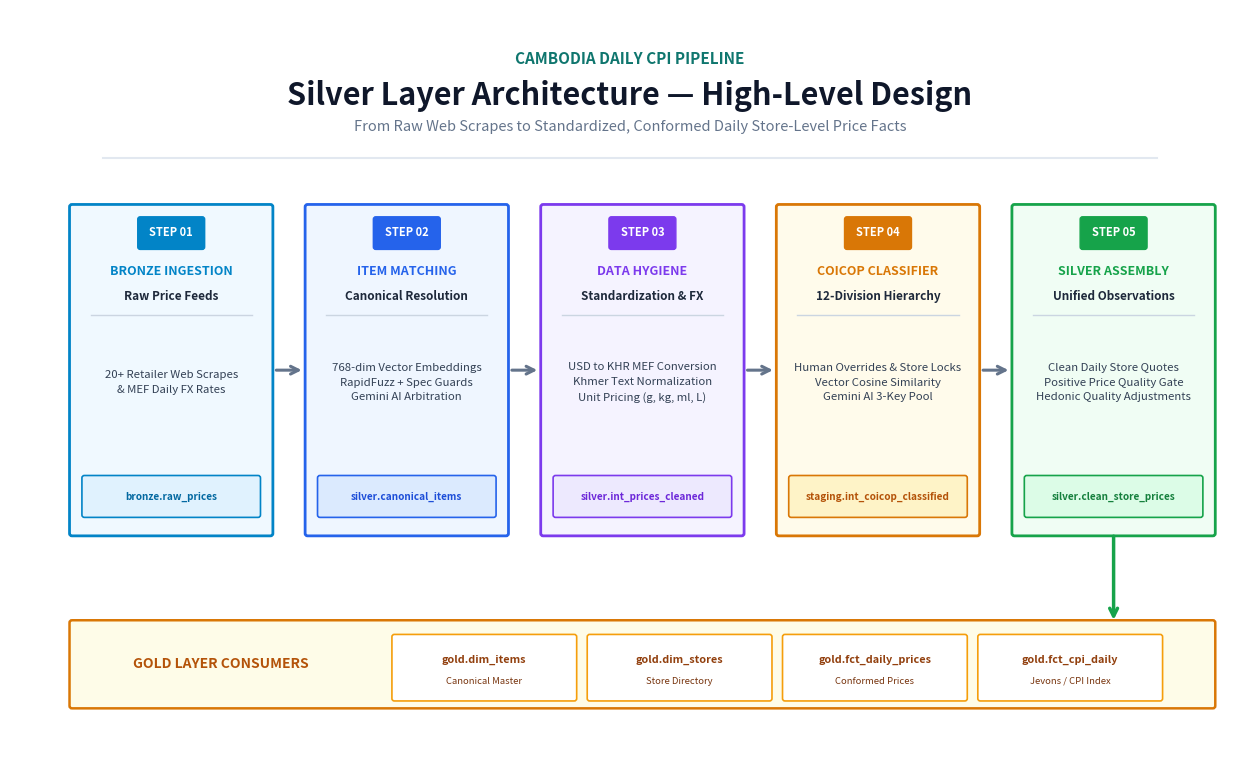

Here is the Python script that generated this plot:
"""
Silver Layer Architecture Diagram — Clean, High-Level Minimalist Design
Pure White Background (#FFFFFF) • Clean Visual Flow • Modern Typography & Spacing
"""

import matplotlib
matplotlib.use('Agg')
import matplotlib.pyplot as plt
from matplotlib.patches import FancyBboxPatch

# Canvas Setup with Pure White Background (Landscape 16:10 format)
fig, ax = plt.subplots(1, 1, figsize=(16, 9.6))
ax.set_xlim(0, 20)
ax.set_ylim(0, 12)
ax.axis('off')
fig.patch.set_facecolor('#FFFFFF')
ax.set_facecolor('#FFFFFF')

# ── Color Palette (Modern, Clean, High Contrast) ──
C_WHITE = '#FFFFFF'
C_DARK = '#0F172A'
C_MUTED = '#64748B'

# High-Level Step Configs
STEPS = [
    {
        "num": "01",
        "title": "BRONZE INGESTION",
        "sub": "Raw Price Feeds",
        "desc": "20+ Retailer Web Scrapes\n& MEF Daily FX Rates",
        "border": "#0284C7",
        "bg": "#F0F9FF",
        "tag": "bronze.raw_prices",
        "tag_bg": "#E0F2FE",
        "tag_col": "#0369A1"
    },
    {
        "num": "02",
        "title": "ITEM MATCHING",
        "sub": "Canonical Resolution",
        "desc": "768-dim Vector Embeddings\nRapidFuzz + Spec Guards\nGemini AI Arbitration",
        "border": "#2563EB",
        "bg": "#EFF6FF",
        "tag": "silver.canonical_items",
        "tag_bg": "#DBEAFE",
        "tag_col": "#1D4ED8"
    },
    {
        "num": "03",
        "title": "DATA HYGIENE",
        "sub": "Standardization & FX",
        "desc": "USD to KHR MEF Conversion\nKhmer Text Normalization\nUnit Pricing (g, kg, ml, L)",
        "border": "#7C3AED",
        "bg": "#F5F3FF",
        "tag": "silver.int_prices_cleaned",
        "tag_bg": "#EDE9FE",
        "tag_col": "#6D28D9"
    },
    {
        "num": "04",
        "title": "COICOP CLASSIFIER",
        "sub": "12-Division Hierarchy",
        "desc": "Human Overrides & Store Locks\nVector Cosine Similarity\nGemini AI 3-Key Pool",
        "border": "#D97706",
        "bg": "#FFFBEB",
        "tag": "staging.int_coicop_classified",
        "tag_bg": "#FEF3C7",
        "tag_col": "#B45309"
    },
    {
        "num": "05",
        "title": "SILVER ASSEMBLY",
        "sub": "Unified Observations",
        "desc": "Clean Daily Store Quotes\nPositive Price Quality Gate\nHedonic Quality Adjustments",
        "border": "#16A34A",
        "bg": "#F0FDF4",
        "tag": "silver.clean_store_prices",
        "tag_bg": "#DCFCE7",
        "tag_col": "#15803D"
    }
]


def draw_box(ax, x, y, w, h, bg=C_WHITE, border='#CBD5E1', lw=1.5, zorder=2):
    box = FancyBboxPatch((x, y), w, h, boxstyle='round,pad=0.04', facecolor=bg,
                         edgecolor=border, linewidth=lw, zorder=zorder)
    ax.add_patch(box)


def draw_arrow(ax, x1, y1, x2, y2, color='#64748B', lw=2.0, zorder=3):
    ax.annotate('', xy=(x2, y2), xytext=(x1, y1),
                arrowprops=dict(arrowstyle='->', color=color, lw=lw,
                               connectionstyle='arc3,rad=0', mutation_scale=14), zorder=zorder)


# ═══════════════════════════════════════════════════════════════════════
# HEADER (Clean, Minimalist, White Background)
# ═══════════════════════════════════════════════════════════════════════
ax.text(10, 11.2, 'CAMBODIA DAILY CPI PIPELINE', fontsize=11, fontweight='bold',
        ha='center', va='center', color='#0F766E', zorder=5)
ax.text(10, 10.6, 'Silver Layer Architecture — High-Level Design',
        fontsize=22, fontweight='bold', ha='center', va='center', color='#0F172A', zorder=5)
ax.text(10, 10.1, 'From Raw Web Scrapes to Standardized, Conformed Daily Store-Level Price Facts',
        fontsize=10.5, ha='center', va='center', color='#64748B', zorder=5)

ax.plot([1.5, 18.5], [9.6, 9.6], color='#E2E8F0', linewidth=1.5, zorder=1)


# ═══════════════════════════════════════════════════════════════════════
# MAIN 5-STAGE PIPELINE FLOW (Horizontal Clean Cards)
# ═══════════════════════════════════════════════════════════════════════
card_w = 3.2
card_h = 5.3
y_card = 3.5
x_starts = [1.0, 4.8, 8.6, 12.4, 16.2]

for i, (cfg, x_pos) in enumerate(zip(STEPS, x_starts)):
    # Outer Card
    draw_box(ax, x_pos, y_card, card_w, card_h, bg=cfg["bg"], border=cfg["border"], lw=2.0, zorder=2)
    
    # Step Number Badge (Centered)
    draw_box(ax, x_pos + (card_w / 2) - 0.5, y_card + card_h - 0.65, 1.0, 0.45,
             bg=cfg["border"], border=cfg["border"], lw=1, zorder=3)
    ax.text(x_pos + (card_w / 2), y_card + card_h - 0.42, f"STEP {cfg['num']}", fontsize=8.0, fontweight='bold',
            ha='center', va='center', color=C_WHITE, zorder=4)
    
    # Stage Title (Centered)
    ax.text(x_pos + (card_w / 2), y_card + card_h - 1.05, cfg["title"], fontsize=9.0, fontweight='bold',
            ha='center', va='center', color=cfg["border"], zorder=4)
    
    # Subtitle (Centered)
    ax.text(x_pos + (card_w / 2), y_card + card_h - 1.45, cfg["sub"], fontsize=8.5, fontweight='bold',
            ha='center', va='center', color='#1E293B', zorder=4)
    
    # Divider inside card
    ax.plot([x_pos + 0.3, x_pos + card_w - 0.3], [y_card + card_h - 1.75, y_card + card_h - 1.75],
            color='#CBD5E1', linewidth=1, zorder=3)
    
    # Description Bullets
    ax.text(x_pos + (card_w / 2), y_card + card_h - 2.85, cfg["desc"], fontsize=8.2,
            ha='center', va='center', color='#334155', zorder=4, linespacing=1.6)
    
    # Bottom Table Tag Badge
    draw_box(ax, x_pos + 0.2, y_card + 0.3, card_w - 0.4, 0.60, bg=cfg["tag_bg"], border=cfg["border"], lw=1.2, zorder=3)
    ax.text(x_pos + (card_w / 2), y_card + 0.60, cfg["tag"], fontsize=7.2, fontweight='bold',
            ha='center', va='center', color=cfg["tag_col"], zorder=4)
    
    # Arrow to next card
    if i < len(STEPS) - 1:
        draw_arrow(ax, x_pos + card_w + 0.05, y_card + card_h / 2, x_starts[i+1] - 0.05, y_card + card_h / 2,
                   color='#64748B', lw=2.2)


# ═══════════════════════════════════════════════════════════════════════
# BOTTOM CONSUMER: GOLD STAR SCHEMA & MARTS
# ═══════════════════════════════════════════════════════════════════════
draw_arrow(ax, 17.8, y_card, 17.8, 2.05, color='#16A34A', lw=2.5)

draw_box(ax, 1.0, 0.7, 18.4, 1.35, bg='#FEFCE8', border='#D97706', lw=1.8, zorder=2)
ax.text(3.4, 1.38, 'GOLD LAYER CONSUMERS', fontsize=10.0, fontweight='bold',
        ha='center', va='center', color='#B45309', zorder=4)

gold_tables = [
    ('gold.dim_items', 'Canonical Master'),
    ('gold.dim_stores', 'Store Directory'),
    ('gold.fct_daily_prices', 'Conformed Prices'),
    ('gold.fct_cpi_daily', 'Jevons / CPI Index'),
]

for gi, (gtbl, gdesc) in enumerate(gold_tables):
    gx = 6.2 + gi * 3.15
    draw_box(ax, gx, 0.82, 2.9, 1.0, bg=C_WHITE, border='#F59E0B', lw=1.2, zorder=3)
    ax.text(gx + 1.45, 1.45, gtbl, fontsize=7.8, fontweight='bold', ha='center', va='center', color='#92400E', zorder=4)
    ax.text(gx + 1.45, 1.10, gdesc, fontsize=6.8, ha='center', va='center', color='#78350F', zorder=4)


# ═══════════════════════════════════════════════════════════════════════
# SAVE TO DISK
# ═══════════════════════════════════════════════════════════════════════
output_path = r'D:\CPI PIPELINE\docs\diagrams\silver_layer_simplified.png'
plt.savefig(output_path, dpi=120, bbox_inches='tight', facecolor='#FFFFFF', edgecolor='none', pad_inches=0.3)
plt.close()
print(f"[SUCCESS] Clean High-Level White Background Diagram rendered to: {output_path}")
